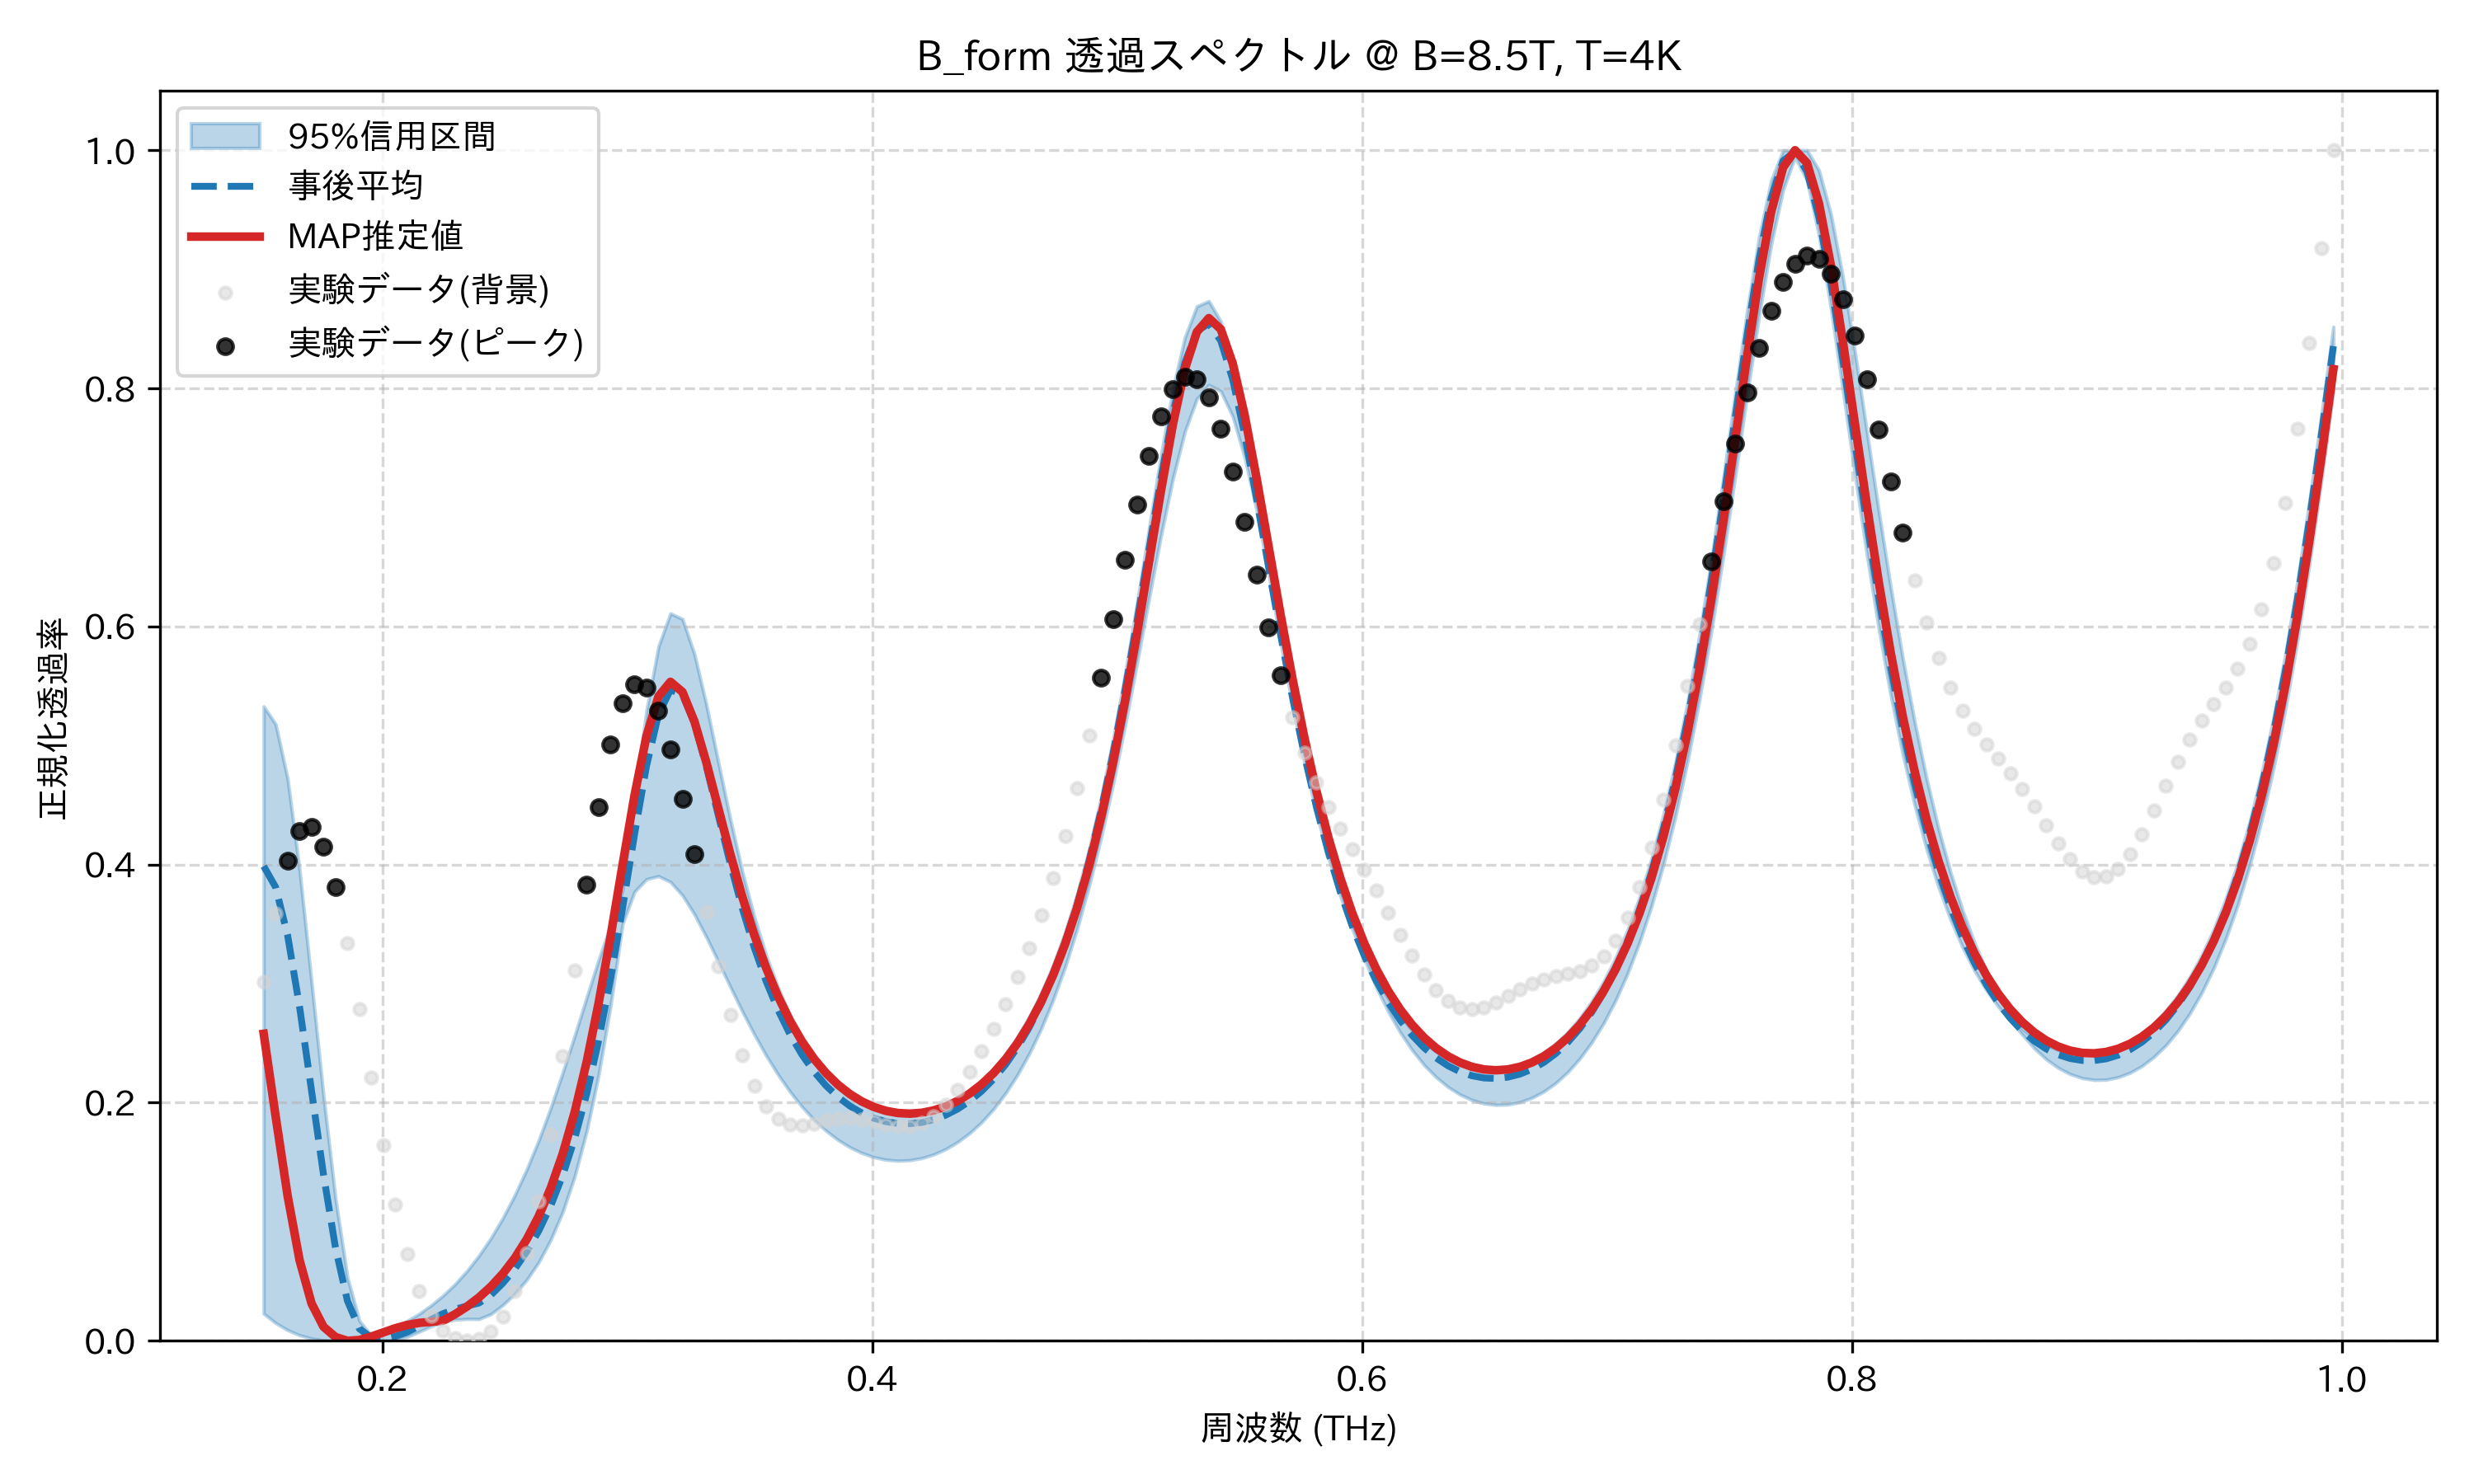

Data behind this chart, as committed beside it:
frequency_thz, mean_transmission, map_transmission, lower_95, upper_95, observed_normalized
0.1514, 0.3987, 0.2579, 0.02284, 0.5329, 0.3016
0.1563, 0.381, 0.1884, 0.01493, 0.5179, 0.359
0.1612, 0.3406, 0.1217, 0.00899, 0.472, 0.4032
0.1661, 0.2804, 0.06765, 0.004719, 0.3952, 0.4281
0.171, 0.2098, 0.03137, 0.001927, 0.3012, 0.4316
0.1759, 0.1396, 0.01178, 0.0004093, 0.2056, 0.4148
0.1808, 0.07827, 0.003175, 0.0, 0.1195, 0.3807
0.1856, 0.03354, 0.0, 0.0002112, 0.05321, 0.3338
0.1905, 0.0101, 0.0006774, 0.00137, 0.01676, 0.2788
0.1954, 0.002674, 0.003575, 0.001148, 0.004388, 0.2208
0.2003, 0.001666, 0.007094, 0.0, 0.007621, 0.1645
0.2052, 0.003653, 0.01054, 0.0006088, 0.01176, 0.1142
0.2101, 0.007354, 0.0133, 0.00338, 0.01677, 0.0729
0.2149, 0.01246, 0.01507, 0.00769, 0.02272, 0.04198
0.2198, 0.01797, 0.01591, 0.01225, 0.02983, 0.02111
0.2247, 0.02284, 0.01693, 0.01576, 0.03808, 0.008546
0.2296, 0.02654, 0.02238, 0.01782, 0.04767, 0.002082
0.2345, 0.02925, 0.02884, 0.01839, 0.0588, 0.0
0.2394, 0.03177, 0.03649, 0.01832, 0.07163, 0.001727
0.2443, 0.03852, 0.0456, 0.02245, 0.08637, 0.007976
0.2491, 0.04853, 0.05651, 0.0301, 0.1033, 0.02049
0.254, 0.06055, 0.06963, 0.0396, 0.1226, 0.04155
0.2589, 0.07502, 0.08553, 0.05141, 0.1443, 0.07333
0.2638, 0.09246, 0.1049, 0.06622, 0.1687, 0.1172
0.2687, 0.1136, 0.1285, 0.08503, 0.1958, 0.1733
0.2736, 0.1391, 0.1573, 0.1084, 0.2254, 0.2394
0.2785, 0.1701, 0.1923, 0.1383, 0.2564, 0.3113
0.2833, 0.2075, 0.2343, 0.1762, 0.2885, 0.3832
0.2882, 0.2523, 0.2838, 0.2238, 0.3202, 0.4484
0.2931, 0.3048, 0.3399, 0.282, 0.3493, 0.5006
0.298, 0.3638, 0.3999, 0.3502, 0.3786, 0.5357
0.3029, 0.4256, 0.4584, 0.3773, 0.4568, 0.5516
0.3078, 0.4829, 0.508, 0.3878, 0.5296, 0.5487
0.3127, 0.526, 0.5413, 0.3903, 0.5833, 0.5294
0.3175, 0.5468, 0.5535, 0.3854, 0.611, 0.497
0.3224, 0.5429, 0.545, 0.3742, 0.6063, 0.4553
0.3273, 0.5187, 0.5203, 0.3582, 0.5769, 0.4086
0.3322, 0.4824, 0.4858, 0.3391, 0.5343, 0.3605
0.3371, 0.4414, 0.4473, 0.3184, 0.4859, 0.3147
0.342, 0.4008, 0.4089, 0.2973, 0.4382, 0.2738
0.3468, 0.3634, 0.3732, 0.2768, 0.3943, 0.24
0.3517, 0.3304, 0.3411, 0.2574, 0.3562, 0.2142
0.3566, 0.302, 0.3131, 0.2396, 0.3238, 0.1966
0.3615, 0.2777, 0.2891, 0.2234, 0.2965, 0.1862
0.3664, 0.2573, 0.2686, 0.2091, 0.2737, 0.1816
0.3713, 0.2402, 0.2513, 0.1965, 0.2548, 0.1811
0.3762, 0.226, 0.2369, 0.1856, 0.2392, 0.1827
0.381, 0.2143, 0.2249, 0.1764, 0.2264, 0.1849
0.3859, 0.2048, 0.2151, 0.1688, 0.2162, 0.1865
0.3908, 0.1972, 0.2072, 0.1625, 0.2081, 0.187
0.3957, 0.1913, 0.201, 0.1577, 0.2018, 0.186
0.4006, 0.187, 0.1964, 0.1543, 0.1971, 0.1841
0.4055, 0.1841, 0.1932, 0.1521, 0.194, 0.1818
0.4104, 0.1826, 0.1913, 0.1513, 0.1923, 0.1802
0.4152, 0.1824, 0.1908, 0.1517, 0.1919, 0.1802
0.4201, 0.1834, 0.1915, 0.1534, 0.193, 0.1829
0.425, 0.1858, 0.1935, 0.1565, 0.1952, 0.1888
0.4299, 0.1895, 0.1968, 0.161, 0.1989, 0.1981
0.4348, 0.1947, 0.2015, 0.1669, 0.2039, 0.2105
0.4397, 0.2013, 0.2076, 0.1743, 0.2105, 0.2257
... 114 more rows
